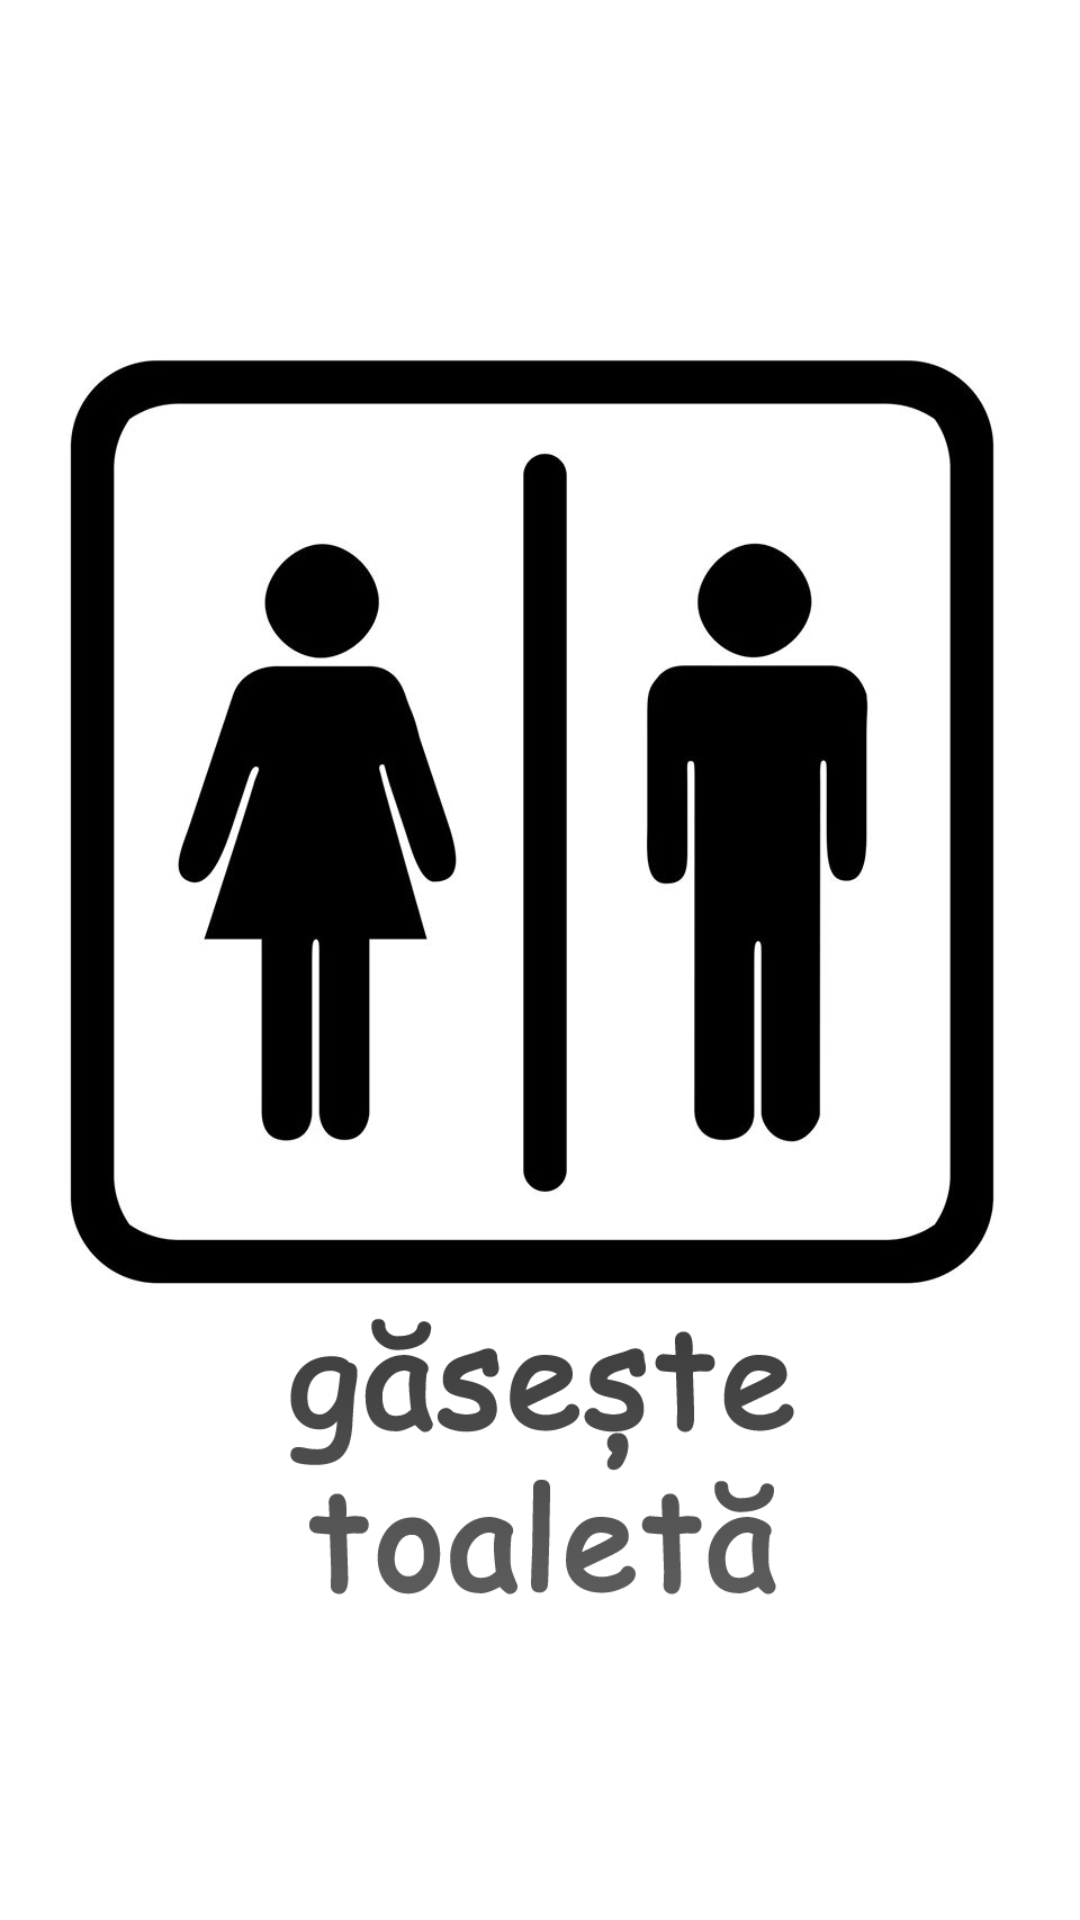

Produce the Android XML layout that renders to this screen, including the resource entries it uses.
<!-- AndroidManifest.xml: activity theme android:Theme.Holo.Light.NoActionBar.Fullscreen -->
<!-- res/layout/splash_screen.xml -->
<?xml version="1.0" encoding="utf-8"?>
<LinearLayout xmlns:android="http://schemas.android.com/apk/res/android"
    android:orientation="vertical"
    android:layout_gravity="center"
    android:layout_width="match_parent"
    android:layout_height="match_parent"
    android:background="@android:color/white">

    <ImageView
        android:layout_width="wrap_content"
        android:layout_height="wrap_content"
        android:src="@drawable/image_bg" />

</LinearLayout>
<!-- resources referenced by this layout -->
<resources>
  <!-- drawable image_bg: png bitmap (drawable, 42357 bytes) -->
</resources>
